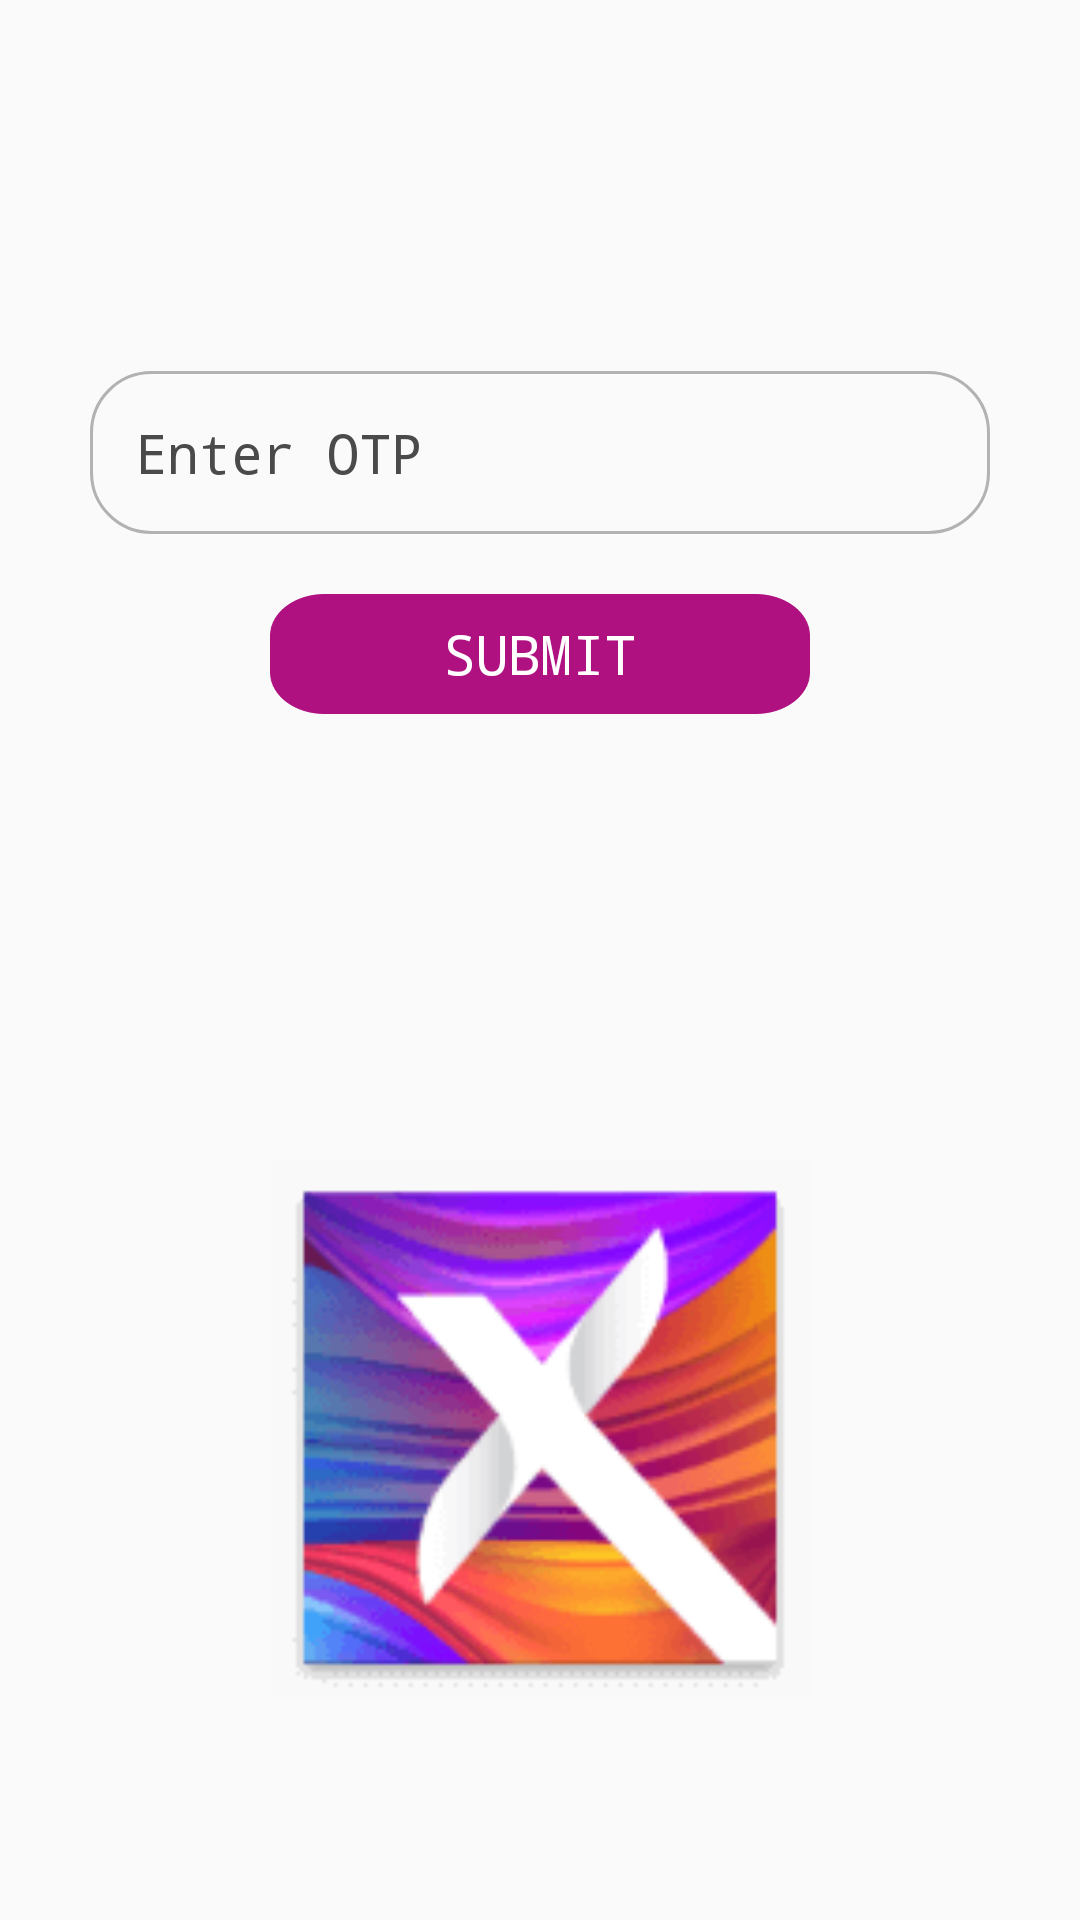

Layout XML and referenced resources for this Android screen:
<!-- AndroidManifest.xml: application theme AppTheme -->
<!-- res/layout/activity_o_t_p.xml -->
<LinearLayout xmlns:android="http://schemas.android.com/apk/res/android"
    android:layout_width="match_parent"
    android:layout_height="match_parent"
    android:orientation="vertical"
    android:paddingLeft="30dp"
    android:paddingTop="50dp"
    android:paddingRight="30dp">

    <LinearLayout
        android:layout_width="match_parent"
        android:layout_height="wrap_content"
        android:layout_weight="1"
        android:gravity="center"
        android:orientation="vertical">

        <androidx.appcompat.widget.AppCompatEditText
            android:id="@+id/edt_otp"
            android:layout_width="match_parent"
            android:layout_height="wrap_content"
            android:background="@drawable/rounded_textbox"
            android:hint="@string/enter_otp"
            android:maxLines="1"
            android:padding="15dp"
            android:textColor="@color/textbox_hint"
            android:textColorHint="@color/textbox_hint" />

        <androidx.appcompat.widget.AppCompatButton
            android:id="@+id/btn_submit"
            android:layout_width="@dimen/dp_200"
            android:layout_height="@dimen/dp_50"
            android:layout_gravity="center_horizontal"
            android:layout_marginTop="@dimen/dp_25"
            android:background="@drawable/submit_button2"
            android:hint="@string/your_full_name"
            android:text="@string/submit"
            android:textAllCaps="true"
            android:textColor="@color/white"
            android:textSize="@dimen/sp_20" />
    </LinearLayout>

    <LinearLayout
        android:layout_width="match_parent"
        android:layout_height="wrap_content"
        android:layout_weight="1"
        android:gravity="center">

        <androidx.appcompat.widget.AppCompatImageView
            android:id="@+id/img_logo"
            android:layout_width="@dimen/dp_250"
            android:layout_height="@dimen/dp_200"
            android:src="@mipmap/ic_launcher" />
    </LinearLayout>
</LinearLayout>
<!-- resources referenced by this layout -->
<resources>
  <color name="textbox_hint">#4A4A4A</color>
  <color name="white">#FFFFFF</color>
  <dimen name="dp_200">200dp</dimen>
  <dimen name="dp_25">25dp</dimen>
  <dimen name="dp_250">250dp</dimen>
  <dimen name="dp_50">50dp</dimen>
  <dimen name="sp_20">20sp</dimen>
  <!-- drawable rounded_textbox (drawable) -->
  <?xml version="1.0" encoding="utf-8"?>
  <shape xmlns:android="http://schemas.android.com/apk/res/android"
      android:shape="rectangle">
      <corners android:radius="20dp" />
      <solid android:color="@android:color/transparent" />
      <stroke
          android:width="1dp"
          android:color="@color/gray_border" />
  </shape>
  <!-- drawable submit_button2: png bitmap (drawable, 1773 bytes) -->
  <!-- mipmap ic_launcher: png bitmap (mipmap-hdpi, 3143 bytes) -->
  <string name="enter_otp">Enter OTP</string>
  <string name="submit">submit</string>
  <string name="your_full_name">Your Full Name</string>
  <style name="AppTheme" parent="Theme.AppCompat.Light.DarkActionBar">
          
          <item name="colorPrimary">@color/colorPrimary</item>
          <item name="colorPrimaryDark">@color/colorPrimaryDark</item>
          <item name="colorAccent">@color/colorAccent</item>
          <item name="android:statusBarColor">@color/pink</item>
          <item name="android:typeface">monospace</item>
      </style>
  <color name="gray_border">#B2B2B2</color>
  <color name="colorPrimary">#6200EE</color>
  <color name="colorPrimaryDark">#3700B3</color>
  <color name="colorAccent">#03DAC5</color>
  <color name="pink">#af1180</color>
</resources>
